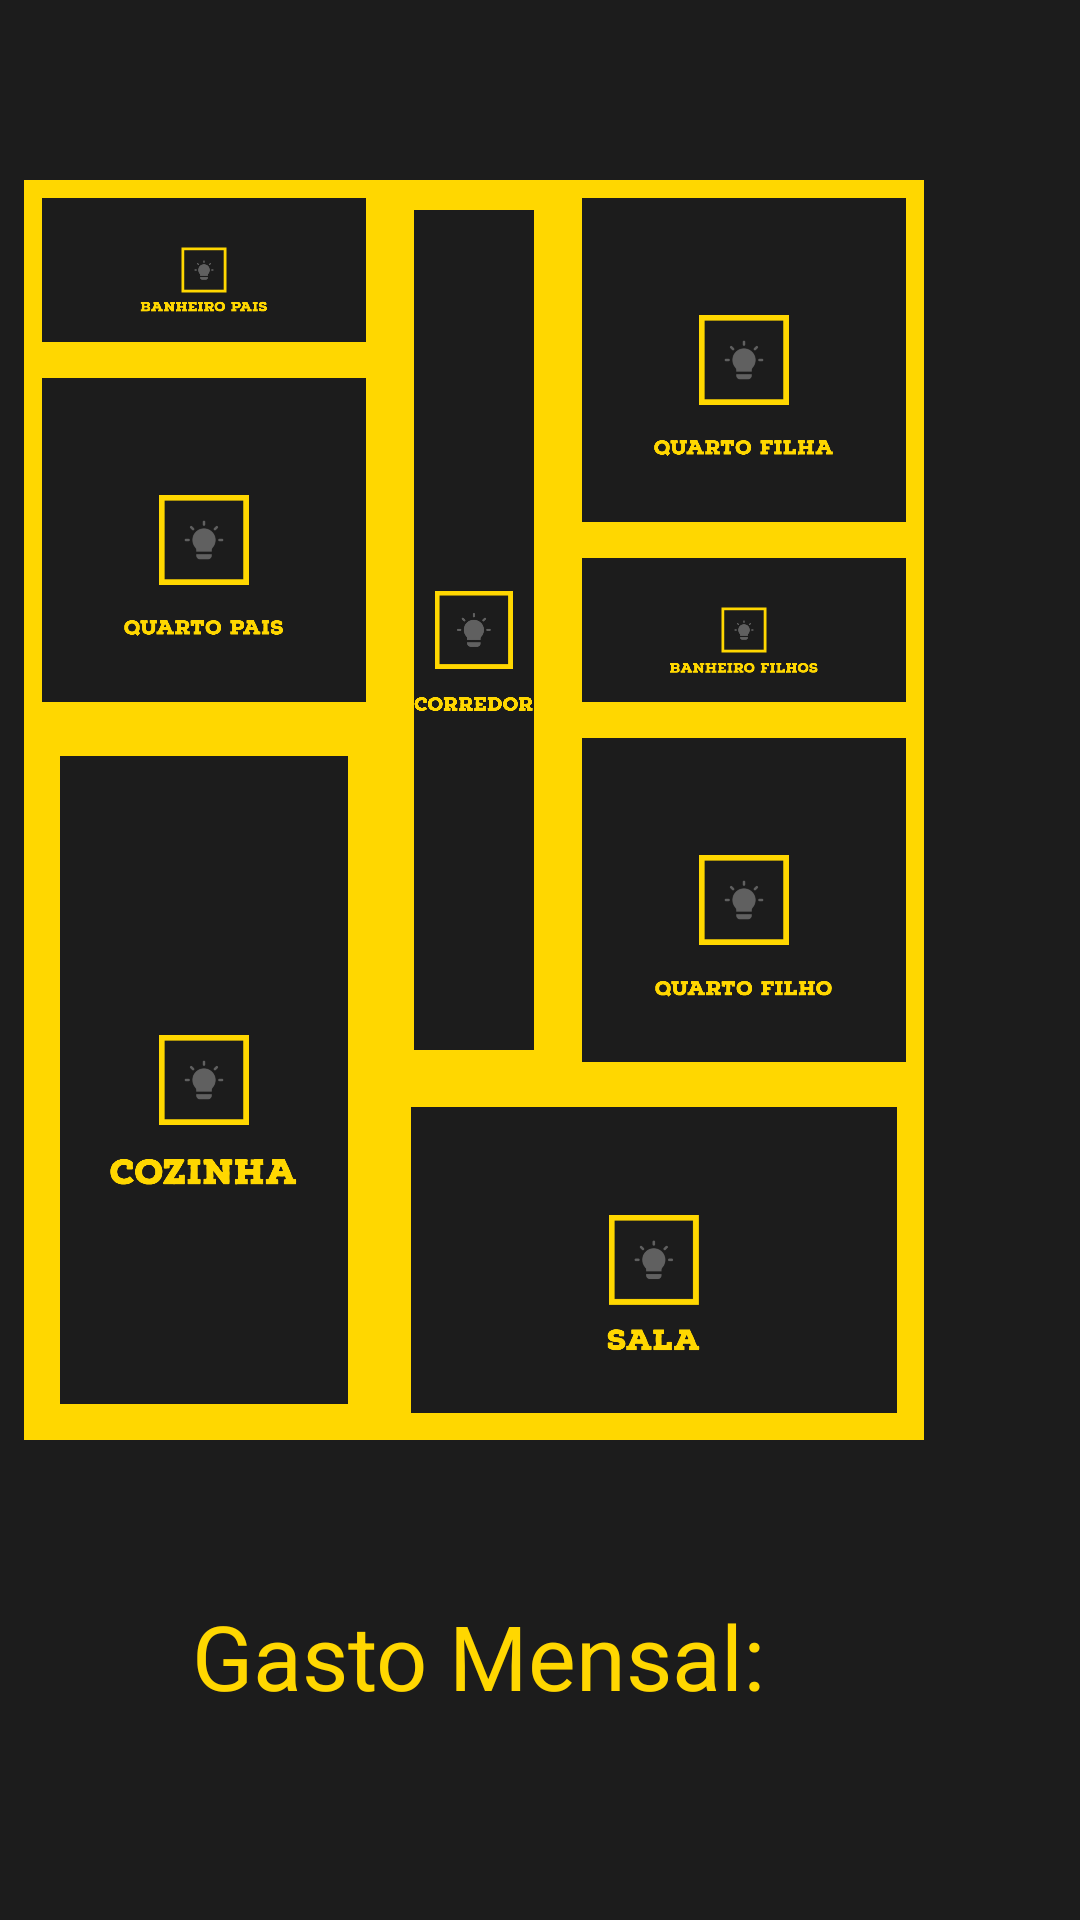

Android layout source for this screen:
<!-- AndroidManifest.xml: application theme Theme.MyApplication -->
<!-- res/layout/activity_casa.xml -->
<?xml version="1.0" encoding="utf-8"?>
<androidx.constraintlayout.widget.ConstraintLayout xmlns:android="http://schemas.android.com/apk/res/android"
    xmlns:app="http://schemas.android.com/apk/res-auto"
    xmlns:tools="http://schemas.android.com/tools"
    android:layout_width="match_parent"
    android:layout_height="match_parent"
    android:background="#1C1C1C"
    tools:context=".Casa"
    >

    <ToggleButton
        android:id="@+id/quartofilha"
        android:layout_width="120dp"
        android:layout_height="120dp"
        android:layout_marginTop="60dp"
        android:layout_marginEnd="52dp"
        android:background="@drawable/quartofilha"
        android:textOff=""
        android:textOn=""
        app:layout_constraintEnd_toEndOf="parent"
        app:layout_constraintTop_toTopOf="parent"

        />

    <ToggleButton
        android:id="@+id/banheirofilhos"
        android:layout_width="120dp"
        android:layout_height="60dp"
        android:background="@drawable/banheirofilhos"
        android:textOff=""
        android:textOn=""
        app:layout_constraintEnd_toEndOf="@+id/quartofilha"
        app:layout_constraintStart_toStartOf="@+id/quartofilha"
        app:layout_constraintTop_toBottomOf="@+id/quartofilha" />

    <ToggleButton
        android:id="@+id/quartofilho"
        android:layout_width="120dp"
        android:layout_height="120dp"
        android:background="@drawable/quartofilho"
        android:textOff=""
        android:textOn=""
        app:layout_constraintEnd_toEndOf="@+id/banheirofilhos"
        app:layout_constraintStart_toStartOf="@+id/banheirofilhos"

        app:layout_constraintTop_toBottomOf="@+id/banheirofilhos" />

    <ToggleButton
        android:id="@+id/sala"
        android:layout_width="180dp"
        android:layout_height="120dp"
        android:background="@drawable/sala"
        android:textOff=""
        android:textOn=""
        app:layout_constraintEnd_toEndOf="@+id/quartofilho"
        app:layout_constraintTop_toBottomOf="@+id/quartofilho" />

    <ToggleButton
        android:id="@+id/corredor"
        android:layout_width="60dp"
        android:layout_height="300dp"
        android:background="@drawable/corredor"
        android:textOff=""
        android:textOn=""
        app:layout_constraintBottom_toBottomOf="@+id/quartofilho"
        app:layout_constraintEnd_toStartOf="@+id/banheirofilhos"
        app:layout_constraintStart_toStartOf="@+id/sala"
        app:layout_constraintTop_toTopOf="@+id/quartofilha" />

    <ToggleButton
        android:id="@+id/cozinha"
        android:layout_width="120dp"
        android:layout_height="240dp"
        android:background="@drawable/cozinha"
        android:textOff=""
        android:textOn=""
        app:layout_constraintBottom_toBottomOf="@+id/sala"
        app:layout_constraintEnd_toStartOf="@+id/sala" />

    <ToggleButton
        android:id="@+id/quartopais"
        android:layout_width="120dp"
        android:layout_height="120dp"
        android:background="@drawable/quartopais"
        android:textOff=""
        android:textOn=""
        app:layout_constraintBottom_toTopOf="@+id/cozinha"
        app:layout_constraintEnd_toStartOf="@+id/corredor" />

    <ToggleButton
        android:id="@+id/banheiropais"
        android:layout_width="120dp"
        android:layout_height="60dp"
        android:background="@drawable/banheiropais"
        android:textOff=""
        android:textOn=""
        app:layout_constraintBottom_toTopOf="@+id/quartopais"
        app:layout_constraintEnd_toEndOf="@+id/quartopais" />

    <TextView
        android:id="@+id/textView6"
        android:layout_width="wrap_content"
        android:layout_height="wrap_content"
        android:layout_marginStart="64dp"
        android:layout_marginBottom="68dp"
        android:text="Gasto Mensal: "
        android:textColor="#FFD700"
        android:textSize="30sp"
        app:layout_constraintBottom_toBottomOf="parent"
        app:layout_constraintStart_toStartOf="parent"
        />

</androidx.constraintlayout.widget.ConstraintLayout>
<!-- resources referenced by this layout -->
<resources>
  <!-- drawable banheirofilhos (drawable) -->
  <?xml version="1.0" encoding="utf-8"?>
  <selector xmlns:android="http://schemas.android.com/apk/res/android">
  
      <item android:drawable="@drawable/banheirofilhosaceso" android:state_checked="true" />
      <item android:drawable="@drawable/banheirofilhosapagado" android:state_checked="false" />
  
  </selector>
  <!-- drawable banheiropais (drawable) -->
  <?xml version="1.0" encoding="utf-8"?>
  <selector xmlns:android="http://schemas.android.com/apk/res/android">
  
      <item android:drawable="@drawable/banheiropaisaceso" android:state_checked="true" />
      <item android:drawable="@drawable/banheiropaisapagado" android:state_checked="false" />
  
  </selector>
  <!-- drawable corredor (drawable) -->
  <?xml version="1.0" encoding="utf-8"?>
  <selector xmlns:android="http://schemas.android.com/apk/res/android">
  
      <item android:drawable="@drawable/corredoraceso" android:state_checked="true" />
      <item android:drawable="@drawable/corredorapagado" android:state_checked="false" />
  
  </selector>
  <!-- drawable cozinha (drawable) -->
  <?xml version="1.0" encoding="utf-8"?>
  <selector xmlns:android="http://schemas.android.com/apk/res/android">
  
      <item android:drawable="@drawable/cozinhaacesa" android:state_checked="true" />
      <item android:drawable="@drawable/cozinhaapagada" android:state_checked="false" />
  
  </selector>
  <!-- drawable quartofilha (drawable) -->
  <?xml version="1.0" encoding="utf-8"?>
  <selector xmlns:android="http://schemas.android.com/apk/res/android">
  
      <item android:drawable="@drawable/quartofilhaaceso" android:state_checked="true" />
      <item android:drawable="@drawable/quartofilhaapagado" android:state_checked="false" />
  
  </selector>
  <!-- drawable quartofilho (drawable) -->
  <?xml version="1.0" encoding="utf-8"?>
  <selector xmlns:android="http://schemas.android.com/apk/res/android">
  
      <item android:drawable="@drawable/quartofilhoaceso" android:state_checked="true" />
      <item android:drawable="@drawable/quartofilhoapagado" android:state_checked="false" />
  
  </selector>
  <!-- drawable quartopais (drawable) -->
  <?xml version="1.0" encoding="utf-8"?>
  <selector xmlns:android="http://schemas.android.com/apk/res/android">
  
      <item android:drawable="@drawable/quartopaisaceso" android:state_checked="true" />
      <item android:drawable="@drawable/quartopaisapagado" android:state_checked="false" />
  
  </selector>
  <!-- drawable sala (drawable) -->
  <?xml version="1.0" encoding="utf-8"?>
  <selector xmlns:android="http://schemas.android.com/apk/res/android">
  
      <item android:drawable="@drawable/salaacesa" android:state_checked="true" />
      <item android:drawable="@drawable/salaapagada" android:state_checked="false" />
  
  </selector>
  <style name="Theme.MyApplication" parent="Theme.AppCompat.Light.DarkActionBar">
          
          <item name="colorPrimary">#FFD700</item>
          <item name="colorPrimaryVariant">#FFD700</item>
          <item name="colorOnPrimary">#1C1C1C</item>
          
          <item name="colorSecondary">@color/teal_200</item>
          <item name="colorSecondaryVariant">@color/teal_700</item>
          <item name="colorOnSecondary">@color/black</item>
          
          <item name="android:statusBarColor" tools:targetApi="l">?attr/colorPrimaryVariant</item>
          
          
          <item name="actionOverflowButtonStyle">@style/IconOverFlow</item>
  
          <item name="android:itemBackground">#FFD700</item>
  
          <item name="android:textAppearance">@style/CustomTextMenu</item>
  
      </style>
  <!-- drawable salaacesa: png bitmap (drawable, 54212 bytes) -->
  <!-- drawable salaapagada: png bitmap (drawable, 52348 bytes) -->
  <style name="IconOverFlow" parent="Widget.AppCompat.ActionButton.Overflow">
  
          <item name="android:tint">#1C1C1C</item>
  
      </style>
  <style name="CustomTextMenu" parent="@android:style/TextAppearance.Widget.IconMenu.Item">
          
          <item name="android:textColor">#1C1C1C</item>
          
      </style>
  <!-- not gathered from this repository: default colours our renderer supplied (Android Studio template values) -->
  <color name="teal_200">#FF03DAC5</color>
  <color name="teal_700">#FF018786</color>
  <color name="black">#FF000000</color>
</resources>
